Labelled photos from "MLO", an image-classification folder in JustinChien/111project_IDAL. The possible labels are: benign, malignant.

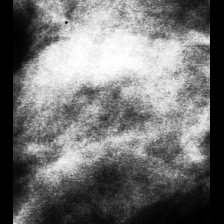
Label: benign

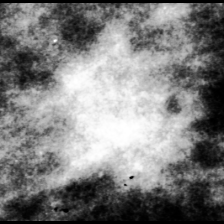
Label: malignant

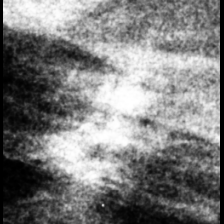
Label: benign

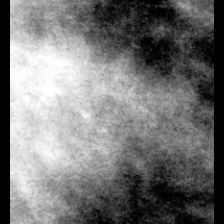
Label: malignant

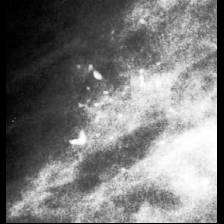
Label: malignant

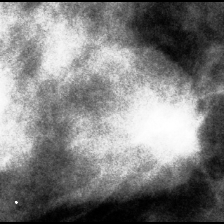
Label: benign
